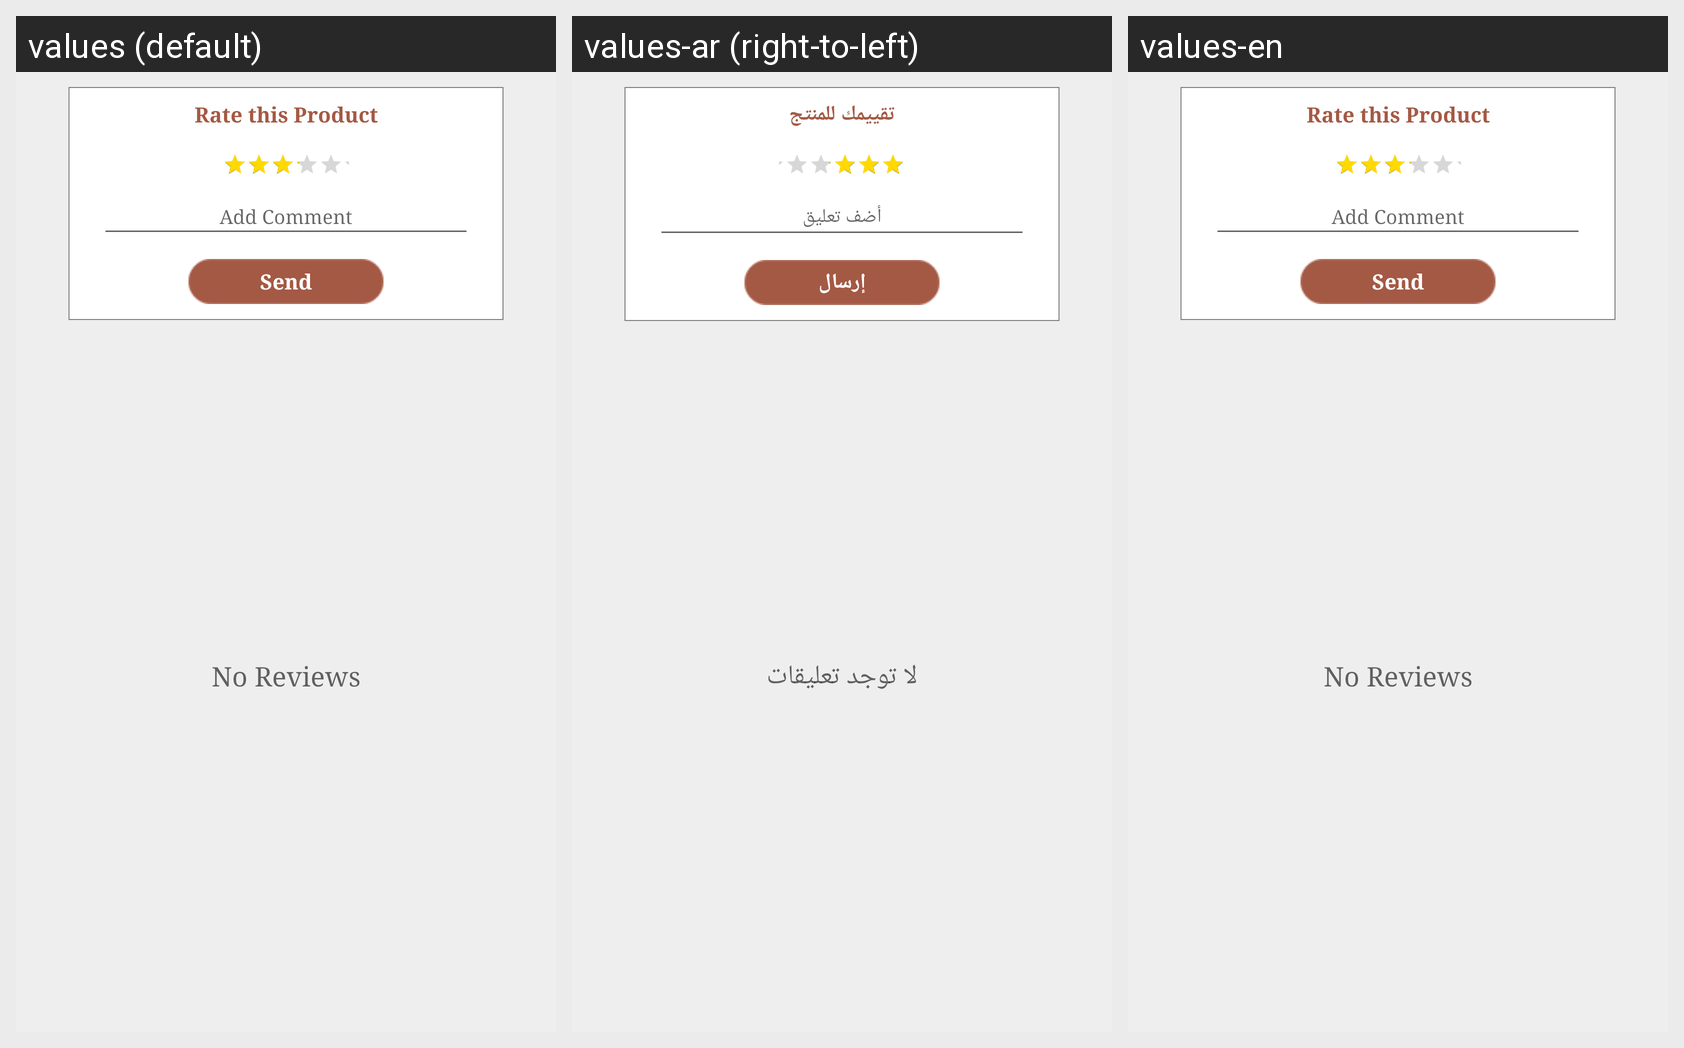

Strings drawn on this Android screen and how each of the app's shown locales translates them:
Android screen res/layout/product_reviews_dialog.xml rendered under 3 locales, left to right: values (default), values-ar (right-to-left), values-en. Device: Nexus 5 (rendered at 1080×1920; each locale shown at half size, 540×960, under a caption strip naming it); theme AppTheme.
Strings drawn on this screen, with the default value and each locale's value (text and hints the layout hard-codes, and strings that could not be matched under every locale, appear in the picture but are not listed):

productrate
  values: Rate this Product
  values-ar: تقييمك للمنتج
  values-en: Rate this Product

addreview
  values: Add Comment
  values-ar: أضف تعليق
  values-en: Add Comment

send
  values: Send
  values-ar: إرسال
  values-en: Send

noreviews
  values: No Reviews
  values-ar: لا توجد تعليقات
  values-en: No Reviews
